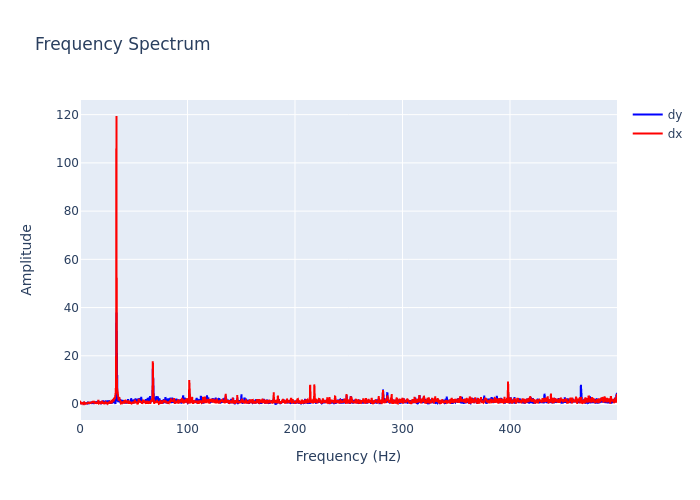

Source data for this figure (header and first rows):
, frequency, dx, dy
0, 0.0, 1.353, 0.7165
1, 0.2999, 0.2974, 0.01317
2, 0.5997, 0.759, 0.5873
3, 0.8996, 0.2547, 0.3234
4, 1.199, 0.1652, 0.2985
5, 1.499, 0.4071, 0.1439
6, 1.799, 0.4873, 0.2178
7, 2.099, 0.412, 0.3226
8, 2.399, 0.305, 0.09106
9, 2.699, 0.3861, 0.3619
10, 2.999, 0.07102, 0.3111
11, 3.298, 0.1615, 0.4584
12, 3.598, 0.5895, 0.0859
13, 3.898, 0.5344, 0.1441
14, 4.198, 0.1727, 0.2926
15, 4.498, 0.7052, 0.2331
16, 4.798, 0.09723, 0.1161
17, 5.097, 0.1933, 0.3156
18, 5.397, 0.1381, 0.1984
19, 5.697, 0.3965, 0.2492
20, 5.997, 0.1258, 0.4023
21, 6.297, 0.1192, 0.3934
22, 6.597, 0.2221, 0.4968
23, 6.897, 0.4752, 0.2567
24, 7.196, 0.5374, 0.1977
25, 7.496, 0.7385, 0.6318
26, 7.796, 0.559, 0.5068
27, 8.096, 0.6134, 0.5318
28, 8.396, 0.08204, 0.4152
29, 8.696, 0.7562, 0.6729
30, 8.996, 0.3338, 0.4423
31, 9.295, 0.3613, 0.1945
32, 9.595, 0.7481, 0.5646
33, 9.895, 0.5849, 0.6041
34, 10.19, 0.545, 0.3109
35, 10.49, 0.314, 0.7943
36, 10.79, 0.6147, 0.1431
37, 11.09, 1.052, 0.4184
38, 11.39, 0.6924, 0.1277
39, 11.69, 0.5043, 0.7819
40, 11.99, 0.8068, 0.2815
41, 12.29, 0.668, 0.3012
42, 12.59, 0.8032, 0.1321
43, 12.89, 0.9835, 0.3934
44, 13.19, 1.179, 0.475
45, 13.49, 0.7117, 0.6347
46, 13.79, 0.212, 0.6171
47, 14.09, 0.3179, 1.082
48, 14.39, 0.1481, 0.3157
49, 14.69, 0.8212, 0.1867
50, 14.99, 0.4417, 0.6255
51, 15.29, 0.7845, 1.056
52, 15.59, 0.444, 1.046
53, 15.89, 0.6543, 0.2317
54, 16.19, 0.188, 0.613
55, 16.49, 0.4781, 0.4208
56, 16.79, 0.8461, 1.171
57, 17.09, 1.746, 0.481
58, 17.39, 0.9502, 0.9091
59, 17.69, 0.2344, 0.5542
... 1,607 more rows
